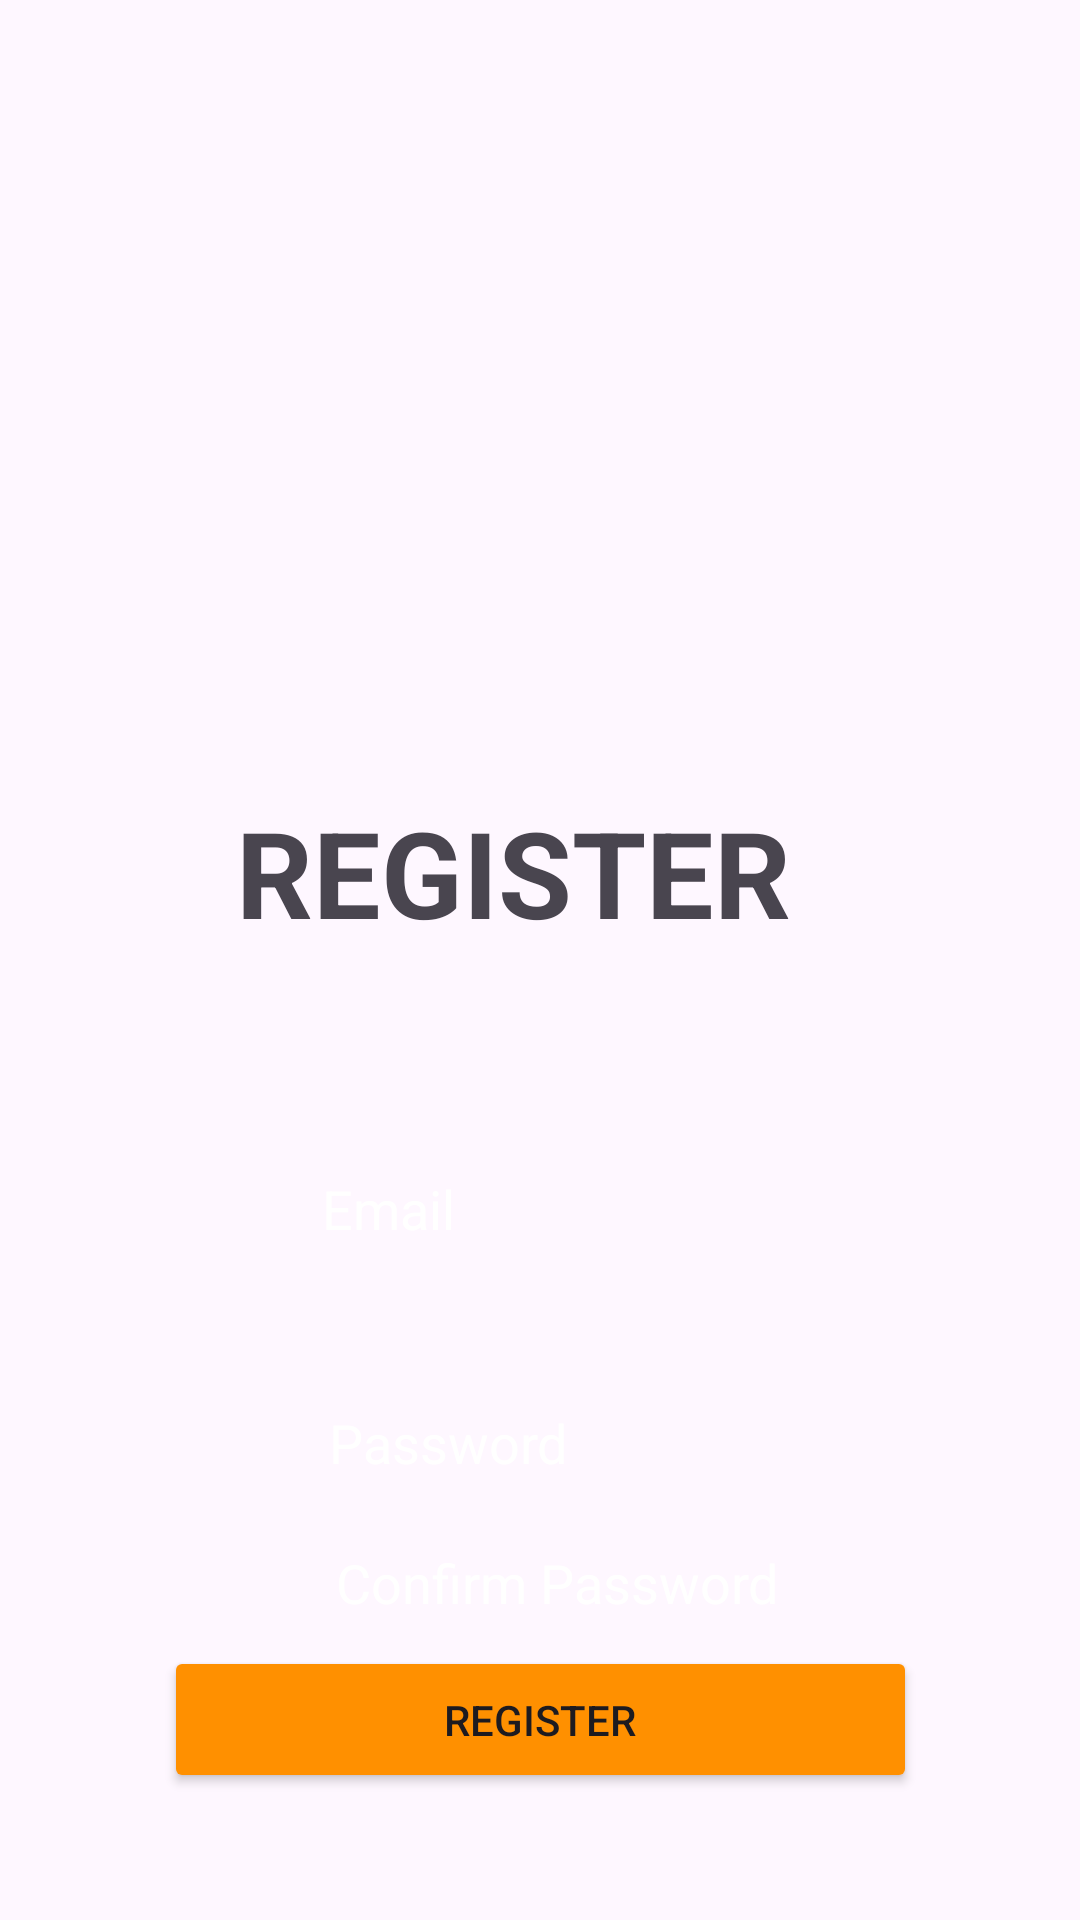

Layout XML and referenced resources for this Android screen:
<!-- AndroidManifest.xml: application theme Theme.QuickRecipesKotlin -->
<!-- res/layout/fragment_register.xml -->
<?xml version="1.0" encoding="utf-8"?>
<androidx.constraintlayout.widget.ConstraintLayout xmlns:android="http://schemas.android.com/apk/res/android"
    xmlns:app="http://schemas.android.com/apk/res-auto"
    xmlns:tools="http://schemas.android.com/tools"
    android:layout_width="match_parent"
    android:layout_height="match_parent"
    >


    <TextView
        android:id="@+id/registerTextView"
        android:layout_width="203dp"
        android:layout_height="64dp"
        android:layout_marginTop="264dp"
        android:text="REGISTER"
        android:textColor="@color/orange"
        android:textSize="40dp"
        android:textStyle="bold"
        app:layout_constraintEnd_toEndOf="parent"
        app:layout_constraintStart_toStartOf="parent"
        app:layout_constraintTop_toTopOf="parent" />

    <EditText
        android:id="@+id/editTextEmailAddressRegister"
        android:layout_width="221dp"
        android:layout_height="50dp"
        android:layout_marginTop="50dp"
        android:background="@drawable/shape"
        android:ems="10"
        android:hint="Email"
        android:inputType="textEmailAddress"
        android:paddingLeft="40dp"
        android:textColorHint="@color/white"
        app:layout_constraintEnd_toEndOf="parent"
        app:layout_constraintHorizontal_bias="0.484"
        app:layout_constraintStart_toStartOf="parent"
        app:layout_constraintTop_toBottomOf="@+id/registerTextView" />

    <EditText
        android:id="@+id/editTextPassword"
        android:layout_width="221dp"
        android:layout_height="50dp"
        android:layout_marginTop="28dp"
        android:background="@drawable/shape"
        android:ems="10"
        android:hint="Password"
        android:inputType="textPassword"
        android:paddingLeft="40dp"
        android:textColorHint="@color/white"
        app:layout_constraintEnd_toEndOf="parent"
        app:layout_constraintStart_toStartOf="parent"
        app:layout_constraintTop_toBottomOf="@+id/editTextEmailAddressRegister" />

    <EditText
        android:id="@+id/editTextPasswordConfirmRegister"
        android:layout_width="216dp"
        android:layout_height="53dp"
        android:background="@drawable/shape"
        android:ems="10"
        android:hint="Confirm Password"
        android:inputType="textPassword"
        android:paddingLeft="40dp"
        android:textColorHint="@color/white"

        app:layout_constraintBottom_toTopOf="@+id/registerButton"
        app:layout_constraintEnd_toEndOf="parent"
        app:layout_constraintStart_toStartOf="parent"
        app:layout_constraintTop_toBottomOf="@+id/editTextPassword" />

    <Button
        android:id="@+id/registerButton"
        android:layout_width="251dp"
        android:layout_height="49dp"
        android:backgroundTint="#FF9000"
        android:onClick="registerClicked"
        android:text="Register"
        app:layout_constraintBottom_toBottomOf="parent"
        app:layout_constraintEnd_toEndOf="parent"
        app:layout_constraintStart_toStartOf="parent"
        app:layout_constraintTop_toBottomOf="@+id/editTextPassword" />


</androidx.constraintlayout.widget.ConstraintLayout>
<!-- resources referenced by this layout -->
<resources>
  <style name="Theme.QuickRecipesKotlin" parent="Base.Theme.QuickRecipesKotlin" />
  <style name="Base.Theme.QuickRecipesKotlin" parent="Theme.Material3.DayNight.NoActionBar">
          
          
      </style>
  <!-- not gathered from this repository: default colours our renderer supplied (Android Studio template values) -->
  <color name="white">#FFFFFFFF</color>
</resources>
